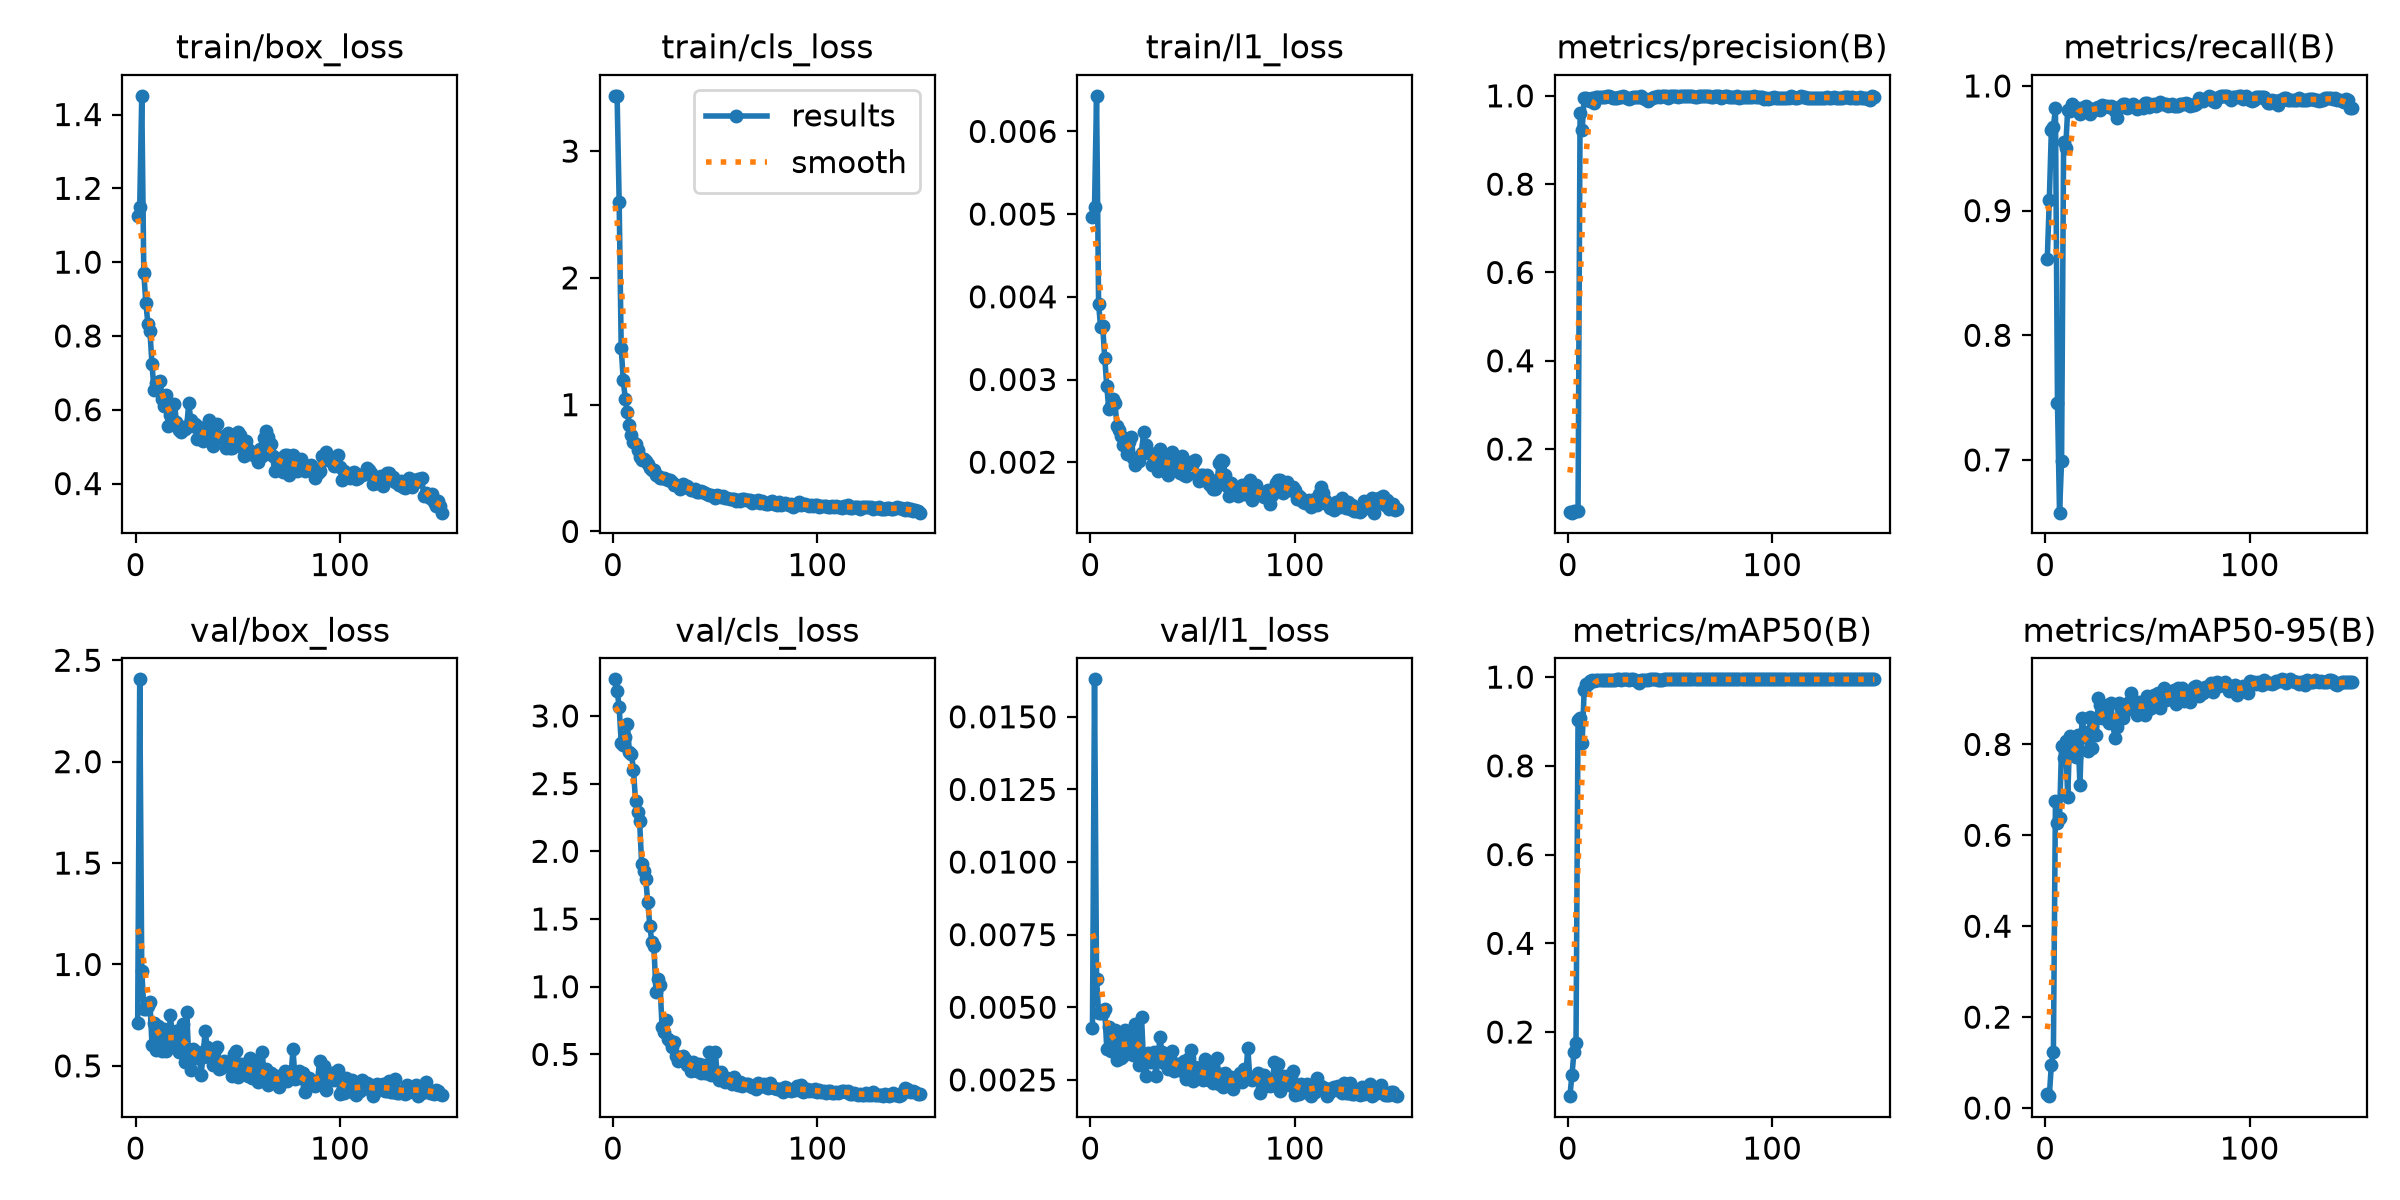

The file beside this chart, header and first rows:
epoch, time, train/box_loss, train/cls_loss, train/l1_loss, metrics/precision(B), metrics/recall(B), metrics/mAP50(B), metrics/mAP50-95(B), val/box_loss, val/cls_loss, val/l1_loss, lr/pg0, lr/pg1, lr/pg2
1, 5.903, 1.126, 3.436, 0.00497, 0.05801, 0.8611, 0.0555, 0.03091, 0.7108, 3.27, 0.00428, 0.0005, 0.0005, 0.0005
2, 6.931, 1.148, 3.431, 0.00508, 0.05601, 0.9087, 0.1025, 0.02614, 2.406, 3.184, 0.01629, 0.001159, 0.001159, 0.001159
3, 7.978, 1.451, 2.602, 0.00643, 0.05891, 0.9643, 0.1545, 0.09525, 0.9701, 3.069, 0.00598, 0.001809, 0.001809, 0.001809
4, 9.072, 0.9706, 1.45, 0.00391, 0.05909, 0.9673, 0.1743, 0.1241, 0.7828, 2.801, 0.0048, 0.00196, 0.00196, 0.00196
5, 10.16, 0.8895, 1.192, 0.00363, 0.06, 0.9821, 0.9023, 0.6764, 0.7815, 2.783, 0.00479, 0.001947, 0.001947, 0.001947
6, 11.26, 0.8337, 1.047, 0.00365, 0.9616, 0.7458, 0.9074, 0.6265, 0.7938, 2.845, 0.00482, 0.001934, 0.001934, 0.001934
7, 12.34, 0.814, 0.941, 0.00326, 0.9224, 0.6577, 0.8519, 0.6383, 0.8171, 2.937, 0.00493, 0.001921, 0.001921, 0.001921
8, 13.42, 0.7232, 0.8372, 0.00292, 0.9944, 0.6993, 0.9702, 0.7967, 0.6055, 2.737, 0.00357, 0.001908, 0.001908, 0.001908
9, 14.5, 0.6537, 0.763, 0.00264, 0.9959, 0.9551, 0.9851, 0.769, 0.7112, 2.719, 0.00432, 0.001894, 0.001894, 0.001894
10, 15.59, 0.6732, 0.703, 0.00268, 0.9897, 0.9502, 0.9834, 0.807, 0.5797, 2.602, 0.00351, 0.001881, 0.001881, 0.001881
11, 16.68, 0.6765, 0.6889, 0.00277, 0.988, 0.9811, 0.9923, 0.6837, 0.6946, 2.374, 0.00412, 0.001868, 0.001868, 0.001868
12, 17.75, 0.6782, 0.6448, 0.00272, 0.996, 0.9802, 0.9941, 0.8188, 0.6797, 2.288, 0.00422, 0.001855, 0.001855, 0.001855
13, 18.84, 0.6294, 0.5878, 0.00244, 0.9848, 0.9851, 0.9917, 0.801, 0.5741, 2.225, 0.00319, 0.001842, 0.001842, 0.001842
14, 19.91, 0.6114, 0.5621, 0.00239, 0.9984, 0.9811, 0.9941, 0.8116, 0.6798, 1.908, 0.00405, 0.001828, 0.001828, 0.001828
15, 20.99, 0.6392, 0.5721, 0.00232, 0.998, 0.9817, 0.9935, 0.7732, 0.5732, 1.856, 0.00327, 0.001815, 0.001815, 0.001815
16, 22.06, 0.5548, 0.5565, 0.00221, 0.998, 0.9824, 0.9944, 0.8217, 0.5953, 1.797, 0.00332, 0.001802, 0.001802, 0.001802
17, 23.15, 0.5865, 0.5285, 0.00221, 0.997, 0.9771, 0.9942, 0.7103, 0.749, 1.628, 0.00423, 0.001789, 0.001789, 0.001789
18, 24.21, 0.5616, 0.5039, 0.0021, 0.998, 0.9788, 0.9946, 0.8574, 0.6455, 1.452, 0.00387, 0.001776, 0.001776, 0.001776
19, 25.28, 0.6146, 0.4841, 0.00225, 0.999, 0.983, 0.9939, 0.8264, 0.5942, 1.327, 0.00341, 0.001762, 0.001762, 0.001762
20, 26.36, 0.5667, 0.4854, 0.00231, 0.999, 0.9838, 0.9934, 0.8154, 0.67, 1.302, 0.00394, 0.001749, 0.001749, 0.001749
21, 27.44, 0.5451, 0.4475, 0.00205, 0.9975, 0.9802, 0.9928, 0.7844, 0.5667, 0.9629, 0.00337, 0.001736, 0.001736, 0.001736
22, 28.5, 0.5407, 0.4406, 0.00197, 0.9961, 0.9772, 0.9927, 0.8605, 0.6814, 1.056, 0.00443, 0.001723, 0.001723, 0.001723
23, 29.56, 0.5531, 0.4224, 0.00205, 0.9956, 0.9811, 0.9937, 0.7913, 0.7081, 1.014, 0.00419, 0.00171, 0.00171, 0.00171
24, 30.61, 0.5475, 0.4188, 0.00201, 0.996, 0.981, 0.9946, 0.8563, 0.52, 0.7004, 0.00302, 0.001696, 0.001696, 0.001696
25, 31.68, 0.5527, 0.4209, 0.00211, 0.9968, 0.9821, 0.9948, 0.8196, 0.7656, 0.6669, 0.00467, 0.001683, 0.001683, 0.001683
26, 32.75, 0.6186, 0.4119, 0.00236, 0.998, 0.9828, 0.9944, 0.9017, 0.5397, 0.7561, 0.00311, 0.00167, 0.00167, 0.00167
27, 33.83, 0.5716, 0.4052, 0.00221, 0.999, 0.9811, 0.9946, 0.8871, 0.4774, 0.6157, 0.00264, 0.001657, 0.001657, 0.001657
28, 34.9, 0.5568, 0.4027, 0.00211, 0.997, 0.9844, 0.9947, 0.8591, 0.585, 0.6006, 0.00343, 0.001644, 0.001644, 0.001644
29, 35.97, 0.5612, 0.3869, 0.00211, 0.994, 0.9841, 0.9946, 0.8835, 0.5383, 0.5581, 0.00311, 0.00163, 0.00163, 0.00163
30, 37.06, 0.5207, 0.3662, 0.00197, 0.9938, 0.9841, 0.9945, 0.8871, 0.5697, 0.588, 0.00329, 0.001617, 0.001617, 0.001617
31, 38.14, 0.5527, 0.3646, 0.00207, 0.996, 0.9833, 0.9948, 0.847, 0.5646, 0.4865, 0.00345, 0.001604, 0.001604, 0.001604
32, 39.21, 0.5312, 0.3552, 0.002, 0.9969, 0.9841, 0.9948, 0.8908, 0.4571, 0.4527, 0.00265, 0.001591, 0.001591, 0.001591
33, 40.27, 0.5145, 0.3356, 0.00189, 0.997, 0.9831, 0.9946, 0.8518, 0.5448, 0.4629, 0.00314, 0.001578, 0.001578, 0.001578
34, 41.34, 0.5328, 0.3734, 0.00216, 0.9978, 0.9802, 0.9913, 0.8147, 0.6729, 0.4867, 0.00399, 0.001564, 0.001564, 0.001564
35, 42.38, 0.5283, 0.3488, 0.00195, 0.997, 0.974, 0.9874, 0.8373, 0.5936, 0.466, 0.00345, 0.001551, 0.001551, 0.001551
36, 43.45, 0.5725, 0.3553, 0.00195, 0.9987, 0.9821, 0.9934, 0.8908, 0.5439, 0.4229, 0.00308, 0.001538, 0.001538, 0.001538
37, 44.52, 0.5577, 0.3437, 0.00208, 0.9946, 0.9841, 0.9946, 0.879, 0.5579, 0.4201, 0.00334, 0.001525, 0.001525, 0.001525
38, 45.61, 0.5011, 0.3304, 0.00184, 0.9926, 0.9851, 0.9946, 0.859, 0.5029, 0.3779, 0.00286, 0.001512, 0.001512, 0.001512
39, 46.69, 0.5246, 0.3303, 0.00206, 0.9881, 0.9859, 0.9946, 0.8727, 0.5785, 0.4469, 0.00326, 0.001498, 0.001498, 0.001498
40, 47.74, 0.5621, 0.3324, 0.00212, 0.9936, 0.9821, 0.9947, 0.8772, 0.5908, 0.3821, 0.00349, 0.001485, 0.001485, 0.001485
41, 48.79, 0.5248, 0.3085, 0.00196, 0.996, 0.9833, 0.9947, 0.893, 0.4831, 0.3788, 0.00282, 0.001472, 0.001472, 0.001472
42, 49.85, 0.5234, 0.3106, 0.00192, 0.997, 0.984, 0.9947, 0.9142, 0.4902, 0.4295, 0.00293, 0.001459, 0.001459, 0.001459
43, 50.92, 0.5285, 0.3175, 0.00194, 0.9976, 0.9851, 0.9947, 0.8952, 0.5233, 0.3608, 0.00303, 0.001446, 0.001446, 0.001446
44, 51.98, 0.4969, 0.3134, 0.00187, 0.999, 0.9839, 0.9945, 0.8803, 0.5206, 0.4214, 0.00297, 0.001432, 0.001432, 0.001432
45, 53.04, 0.538, 0.3039, 0.00208, 0.9984, 0.9811, 0.9944, 0.8644, 0.5066, 0.3657, 0.00279, 0.001419, 0.001419, 0.001419
46, 54.12, 0.4972, 0.2916, 0.00184, 0.9985, 0.9831, 0.9946, 0.893, 0.521, 0.3607, 0.00314, 0.001406, 0.001406, 0.001406
47, 55.18, 0.4962, 0.2878, 0.00183, 0.9992, 0.9841, 0.9947, 0.8819, 0.4507, 0.5201, 0.00252, 0.001393, 0.001393, 0.001393
48, 56.24, 0.5259, 0.2908, 0.00198, 0.9986, 0.9821, 0.9948, 0.8811, 0.5583, 0.3514, 0.00326, 0.00138, 0.00138, 0.00138
49, 57.29, 0.5326, 0.28, 0.002, 0.996, 0.9866, 0.9949, 0.8651, 0.5724, 0.3834, 0.00352, 0.001366, 0.001366, 0.001366
50, 58.33, 0.5385, 0.2663, 0.00199, 0.999, 0.986, 0.9949, 0.9062, 0.4457, 0.5205, 0.00246, 0.001353, 0.001353, 0.001353
51, 59.37, 0.5328, 0.2908, 0.00203, 0.999, 0.9828, 0.9947, 0.8771, 0.4972, 0.3564, 0.00296, 0.00134, 0.00134, 0.00134
52, 60.44, 0.4995, 0.2763, 0.00184, 0.999, 0.9848, 0.9948, 0.8792, 0.5074, 0.3126, 0.0029, 0.001327, 0.001327, 0.001327
53, 61.48, 0.4743, 0.2741, 0.00177, 0.9996, 0.9851, 0.9949, 0.9093, 0.4933, 0.3733, 0.00278, 0.001314, 0.001314, 0.001314
54, 62.54, 0.5151, 0.2758, 0.00184, 0.998, 0.9841, 0.9948, 0.9093, 0.4771, 0.3072, 0.00263, 0.0013, 0.0013, 0.0013
55, 63.59, 0.4939, 0.2619, 0.00185, 0.9998, 0.9851, 0.9948, 0.9129, 0.4498, 0.2928, 0.0025, 0.001287, 0.001287, 0.001287
56, 64.63, 0.4813, 0.261, 0.0018, 0.999, 0.9867, 0.9949, 0.8802, 0.539, 0.3232, 0.00323, 0.001274, 0.001274, 0.001274
57, 65.68, 0.4868, 0.2571, 0.00185, 1, 0.9858, 0.9949, 0.907, 0.4396, 0.3201, 0.00253, 0.001261, 0.001261, 0.001261
58, 66.74, 0.4792, 0.2593, 0.00174, 0.9998, 0.9851, 0.9949, 0.9243, 0.4477, 0.2789, 0.00248, 0.001248, 0.001248, 0.001248
59, 67.79, 0.4717, 0.2553, 0.00171, 0.9999, 0.9851, 0.9949, 0.8983, 0.5217, 0.3339, 0.00297, 0.001234, 0.001234, 0.001234
60, 68.84, 0.4596, 0.2419, 0.00168, 0.999, 0.9839, 0.9949, 0.9068, 0.4199, 0.2821, 0.00238, 0.001221, 0.001221, 0.001221
... 90 more rows
